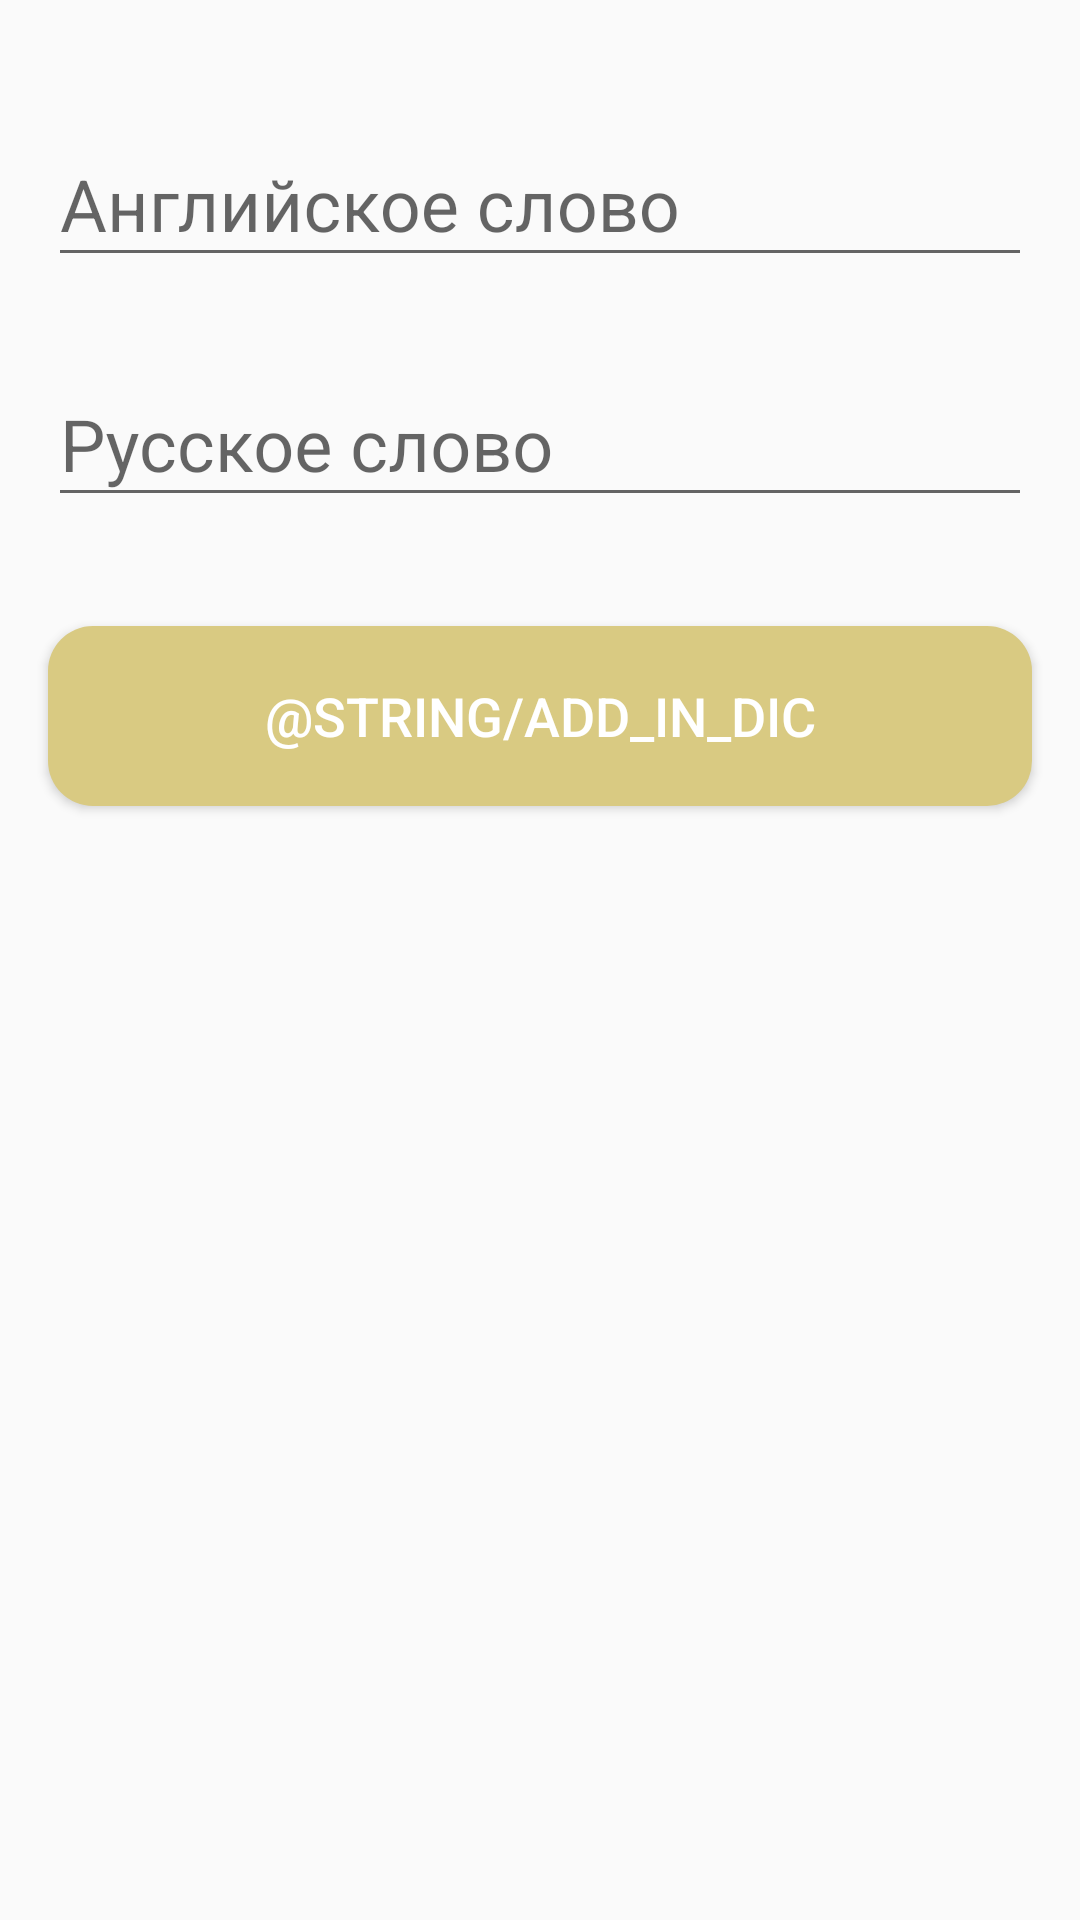

Here is an Android app screen rendered from its layout file. Give the layout XML and the strings, colors and styles it references.
<!-- AndroidManifest.xml: application theme AppTheme -->
<!-- res/layout/fragment_home.xml -->
<?xml version="1.0" encoding="utf-8"?>
<FrameLayout xmlns:android="http://schemas.android.com/apk/res/android"
    xmlns:app="http://schemas.android.com/apk/res-auto"
    xmlns:tools="http://schemas.android.com/tools"
    android:id="@+id/frameLayout"
    android:layout_width="match_parent"
    android:layout_height="match_parent"
    tools:context=".Home">

    

    <android.support.constraint.ConstraintLayout
        android:id="@+id/cl_main"
        android:layout_width="match_parent"
        android:layout_height="match_parent">

        <Button
            android:id="@+id/buttonAdd"
            android:layout_width="0dp"
            android:layout_height="wrap_content"
            android:layout_marginStart="16dp"
            android:layout_marginTop="16dp"
            android:layout_marginEnd="16dp"
            android:background="@drawable/button_main"
            android:innerRadius="40dp"
            android:text="@string/add_in_dic"
            android:textColor="#FFFFFF"
            android:textSize="18sp"
            app:layout_constraintEnd_toEndOf="parent"
            app:layout_constraintHorizontal_bias="0.0"
            app:layout_constraintStart_toStartOf="parent"
            app:layout_constraintTop_toBottomOf="@+id/editTextRus" />

        <android.support.design.widget.TextInputLayout
            android:id="@+id/editTextEng"
            android:layout_width="match_parent"
            android:layout_height="wrap_content"
            android:layout_marginStart="8dp"
            android:layout_marginTop="32dp"
            android:layout_marginEnd="8dp"
            android:layout_marginBottom="8dp"
            app:errorEnabled="true"
            app:layout_constraintBottom_toTopOf="@+id/editTextRus"
            app:layout_constraintEnd_toEndOf="parent"
            app:layout_constraintHorizontal_bias="0.0"
            app:layout_constraintStart_toStartOf="parent"
            app:layout_constraintTop_toTopOf="parent"
            app:layout_constraintVertical_bias="0.028">

            <android.support.design.widget.TextInputEditText
                android:layout_width="match_parent"
                android:layout_height="wrap_content"
                android:layout_marginStart="8dp"
                android:layout_marginTop="32dp"
                android:layout_marginEnd="8dp"
                android:ems="10"
                android:hint="Английское слово"
                android:textSize="24sp"
                app:layout_constraintEnd_toEndOf="parent"
                app:layout_constraintStart_toStartOf="parent"
                app:layout_constraintTop_toTopOf="parent" />

        </android.support.design.widget.TextInputLayout>

        <android.support.design.widget.TextInputLayout
            android:id="@+id/editTextRus"
            android:layout_width="match_parent"
            android:layout_height="wrap_content"
            android:layout_marginStart="8dp"
            android:layout_marginTop="112dp"
            android:layout_marginEnd="8dp"
            app:errorEnabled="true"
            app:layout_constraintEnd_toEndOf="parent"
            app:layout_constraintHorizontal_bias="0.0"
            app:layout_constraintStart_toStartOf="parent"
            app:layout_constraintTop_toTopOf="parent">

            <android.support.design.widget.TextInputEditText
                android:layout_width="match_parent"
                android:layout_height="wrap_content"
                android:layout_marginStart="8dp"
                android:layout_marginTop="32dp"
                android:layout_marginEnd="8dp"
                android:ems="10"
                android:hint="Русское слово"
                android:textSize="24sp"
                app:layout_constraintEnd_toEndOf="parent"
                app:layout_constraintStart_toStartOf="parent"
                app:layout_constraintTop_toTopOf="parent" />

        </android.support.design.widget.TextInputLayout>

        <LinearLayout
            android:id="@+id/ll_main"
            android:layout_width="0dp"
            android:layout_height="0dp"
            android:layout_marginStart="8dp"
            android:layout_marginTop="8dp"
            android:layout_marginEnd="8dp"
            android:layout_marginBottom="8dp"
            android:orientation="vertical"
            android:paddingStart="4dp"
            android:paddingTop="8dp"
            app:layout_constraintBottom_toBottomOf="parent"
            app:layout_constraintEnd_toEndOf="parent"
            app:layout_constraintStart_toStartOf="parent"
            app:layout_constraintTop_toBottomOf="@+id/buttonAdd"></LinearLayout>

    </android.support.constraint.ConstraintLayout>

</FrameLayout>
<!-- resources referenced by this layout -->
<resources>
  <!-- drawable button_main (drawable) -->
  <?xml version="1.0" encoding="utf-8"?>
  <selector xmlns:android="http://schemas.android.com/apk/res/android">
      <item android:drawable="@drawable/button_main_shape"/>
      
  </selector>
  <style name="AppTheme" parent="Theme.Design.Light">
          
          <item name="colorPrimary">@color/colorPrimary</item>
          <item name="colorPrimaryDark">@color/colorPrimaryDark</item>
          <item name="colorAccent">@color/colorAccent</item>
          <item name="android:textColorPrimary">@color/textColorPrimary</item>
          <item name="android:textColor">@color/textColor</item>
          <item name="android:editTextColor">@color/textColor</item>
      </style>
  <!-- drawable button_main_shape (drawable) -->
  <?xml version="1.0" encoding="utf-8"?>
  <shape xmlns:android="http://schemas.android.com/apk/res/android" android:shape="rectangle" >
      <corners
          android:radius="15dp"
          />
      <solid
          android:color="#D9CA82"
          />
      <padding
          android:left="0dp"
          android:top="0dp"
          android:right="0dp"
          android:bottom="0dp"
          />
      <size
          android:width="270dp"
          android:height="60dp"
          />
  </shape>
  <color name="colorPrimary">#9C27B0</color>
  <color name="colorPrimaryDark">#50115E</color>
  <color name="colorAccent">#50115E</color>
  <color name="textColorPrimary">#FFFFFF</color>
  <color name="textColor">#575151</color>
</resources>
